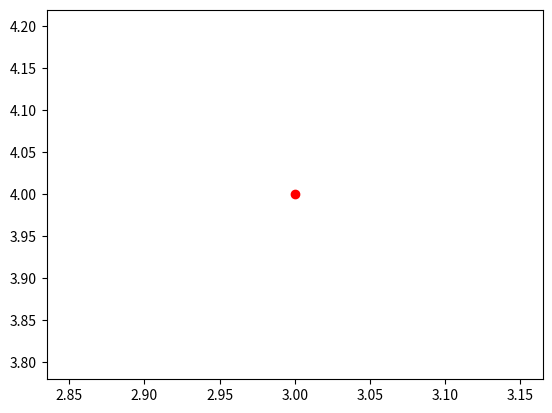

This figure's Python source:
import matplotlib.pyplot as plt
class punto:
    def __init__(self,x,y):
        self.X = x
        self.Y = y
    def mostrarPunto(self):
         print("El punto es(", self.X, ",", self.Y, ")")
    
    
    def dibujarPunto(self):
        plt.scatter(self.X, self.Y, color='red')
        plt.show()
        
    
# Crear un objeto de la clase Punto con las coordenadas (3, 4)
mi_punto = punto(3, 4)

# Llamar al método mostrarPunto para imprimir las coordenadas del punto.
mi_punto.mostrarPunto() # Salida: "El punto es( 3 , 4 )"

# Llamar al método dibujarPunto para graficar el punto.
mi_punto.dibujarPunto()